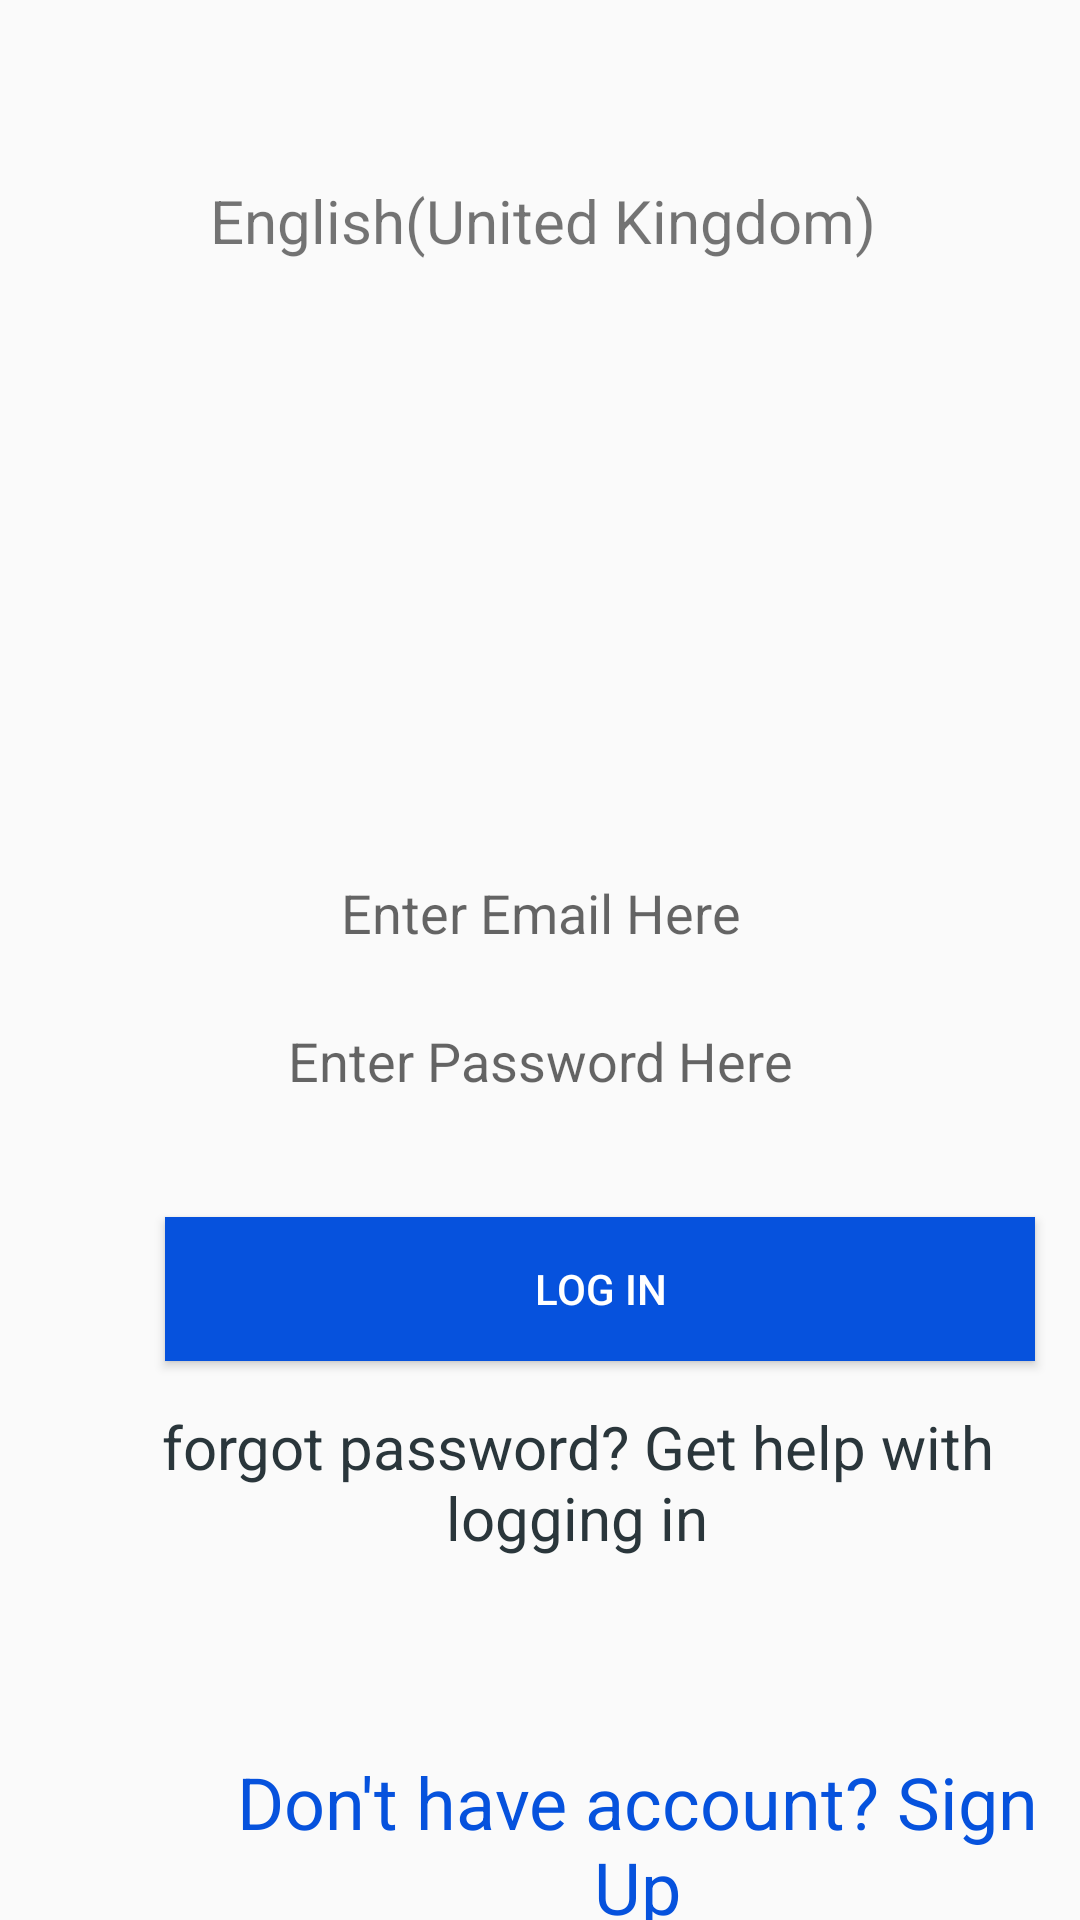

This screen was rendered from an Android layout file. Write that file and the resources it references.
<!-- AndroidManifest.xml: application theme Theme.InstagramCloneApp -->
<!-- res/layout/activity_start_page.xml -->
<?xml version="1.0" encoding="utf-8"?>
<LinearLayout xmlns:android="http://schemas.android.com/apk/res/android"
    xmlns:app="http://schemas.android.com/apk/res-auto"
    xmlns:tools="http://schemas.android.com/tools"
    android:layout_width="match_parent"
    android:layout_height="match_parent"

    android:orientation="vertical"
    tools:context=".StartPageActivity">


    <TextView
        android:layout_width="wrap_content"
        android:layout_height="wrap_content"
        android:layout_marginLeft="70dp"
        android:layout_marginTop="60dp"
        android:layout_marginRight="20dp"
        android:textSize="20dp"
        android:text="English(United Kingdom)" />

    <ImageView

        android:id="@+id/instaImg"
        android:layout_width="300dp"
        android:layout_height="140dp"
        android:layout_marginLeft="60dp"
        android:layout_marginTop="40dp"
        android:layout_marginRight="20dp"
        app:srcCompat="@drawable/ic_instagram_wordmark"
        tools:ignore="VectorDrawableCompat" />

    <EditText
        android:background="@drawable/forget"
        android:id="@+id/etEmail"
        android:layout_width="match_parent"
        android:layout_height="wrap_content"
        android:layout_marginLeft="25dp"
        android:layout_marginTop="25dp"
        android:layout_marginRight="25dp"
        android:height="50dp"
        android:inputType="textEmailAddress"
        android:gravity="center"
        android:hint="Enter Email Here" />
    <EditText
        android:background="@drawable/forget"
        android:id="@+id/etPassword"
        android:layout_width="match_parent"
        android:layout_height="wrap_content"
        android:layout_marginLeft="25dp"
        android:layout_marginTop="25dp"
        android:layout_marginRight="25dp"
        android:inputType="textPassword"
        android:height="50dp"
        android:gravity="center"
        android:hint="Enter Password Here" />


    <Button
        android:layout_width="wrap_content"
        android:layout_height="wrap_content"
        android:text="Log In"
        android:id="@+id/btnIdlogin"
        android:gravity="center"
        android:background="#0652DD"
        android:width="290dp"
        android:textColor="@color/white"
        android:layout_marginTop="40dp"
        android:textAlignment="center"
        android:layout_marginLeft="55dp"
        />
    <TextView
        android:layout_width="wrap_content"
        android:layout_height="wrap_content"
        android:text="forgot password? Get help with logging in"
        android:id="@+id/tvforrgetpass"
        android:layout_marginTop="15dp"

        android:layout_marginLeft="25dp"
        android:gravity="center"
        android:textAlignment="center"
        android:textSize="20dp"
        android:textColor="#2A363B"
        />
    <TextView
        android:id="@+id/etSignup"
        android:layout_width="wrap_content"
        android:layout_height="wrap_content"
        android:text="Don't have account? Sign Up"
        android:layout_marginTop="65dp"
        android:layout_marginLeft="65dp"
        android:textAlignment="center"
        android:textSize="24dp"
        android:textColor="#0652DD"
        />
</LinearLayout>
<!-- resources referenced by this layout -->
<resources>
  <color name="white">#FFFFFFFF</color>
  <style name="Theme.InstagramCloneApp" parent="Theme.AppCompat.Light.DarkActionBar">
          
          <item name="colorPrimary">@color/purple_500</item>
          <item name="colorPrimaryVariant">@color/purple_700</item>
          <item name="colorOnPrimary">@color/white</item>
          
          <item name="colorSecondary">@color/teal_200</item>
          <item name="colorSecondaryVariant">@color/teal_700</item>
          <item name="colorOnSecondary">@color/black</item>
          
          <item name="android:statusBarColor" tools:targetApi="l">?attr/colorPrimaryVariant</item>
          
      </style>
  <color name="purple_500">#FF6200EE</color>
  <color name="purple_700">#FF3700B3</color>
  <color name="teal_200">#FF03DAC5</color>
  <color name="teal_700">#FF018786</color>
  <color name="black">#FF000000</color>
</resources>
